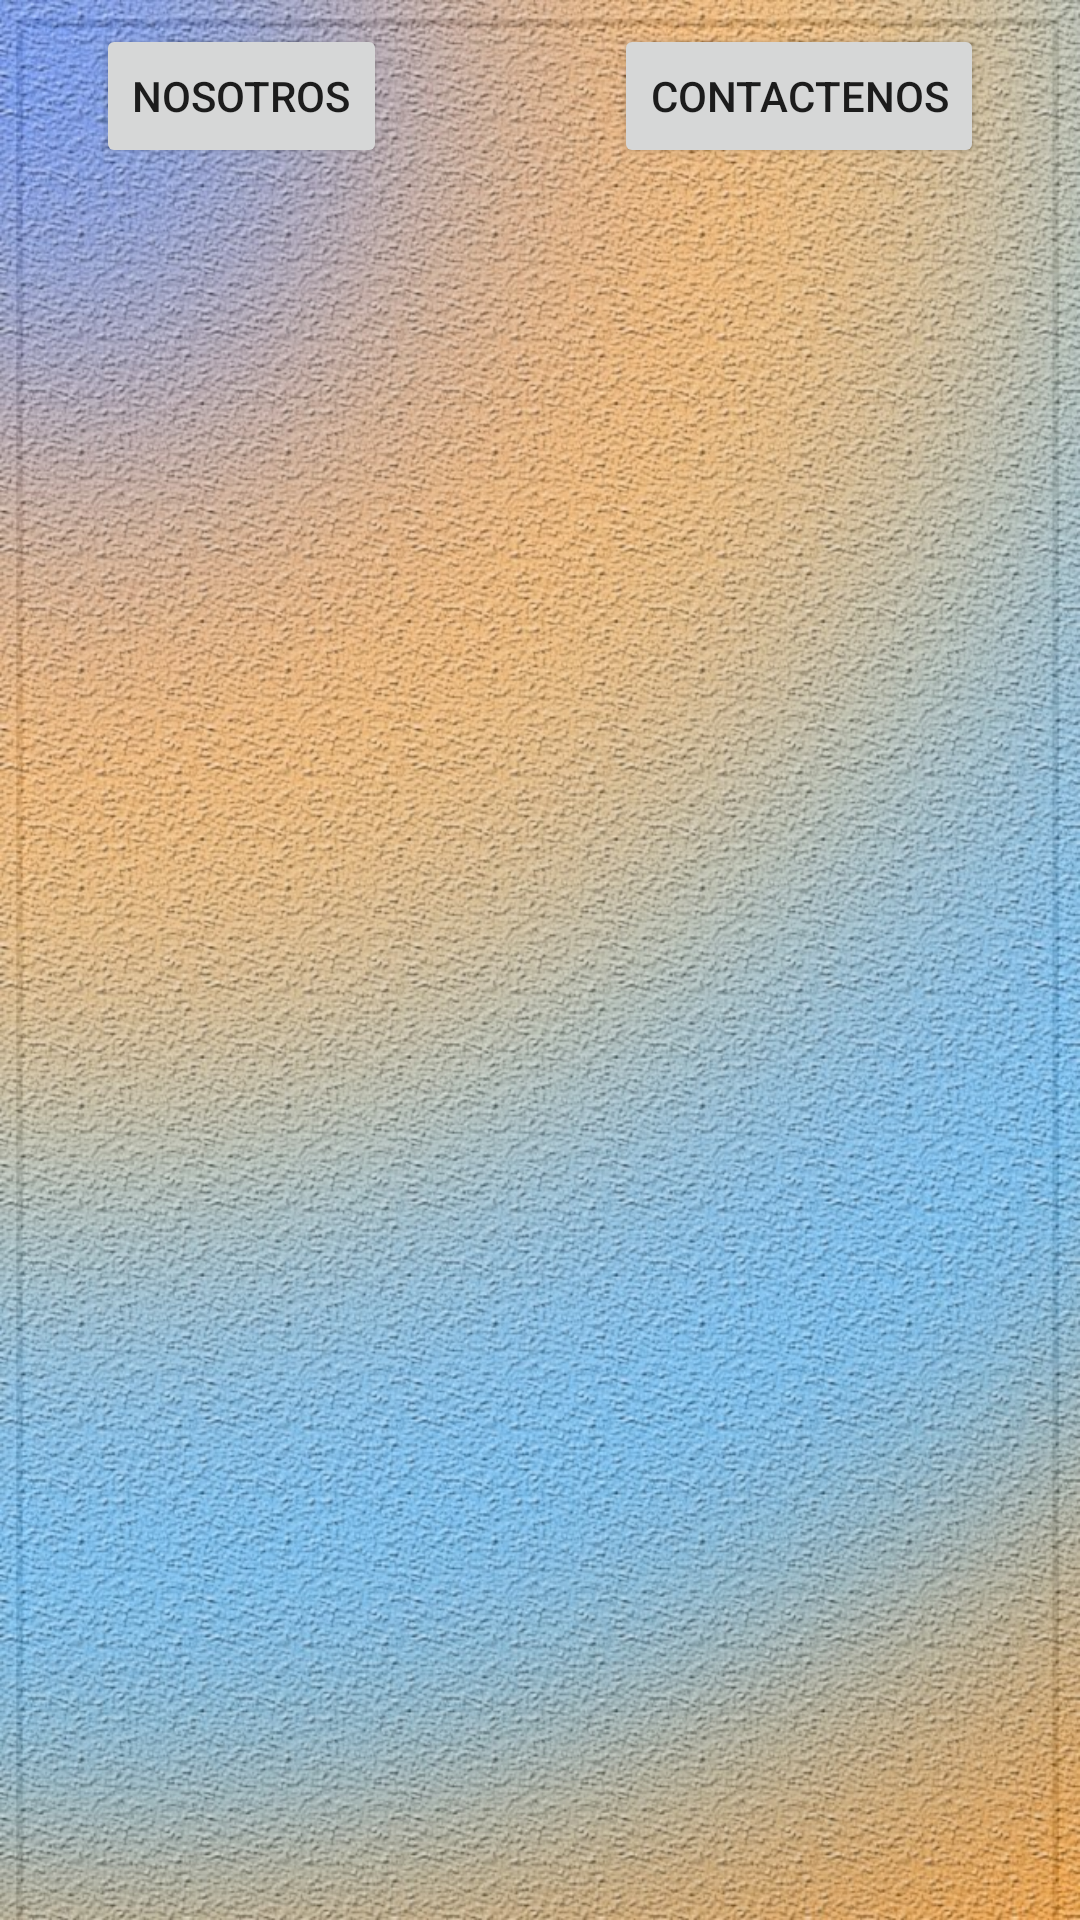

Reconstruct the res/layout file that produces this screen, plus the resources it refers to.
<!-- AndroidManifest.xml: application theme Theme.MotobombasAlDia -->
<!-- res/layout/activity_somos.xml -->
<?xml version="1.0" encoding="utf-8"?>
<androidx.constraintlayout.widget.ConstraintLayout xmlns:android="http://schemas.android.com/apk/res/android"
    xmlns:app="http://schemas.android.com/apk/res-auto"
    xmlns:tools="http://schemas.android.com/tools"
    android:layout_width="match_parent"
    android:layout_height="match_parent"
    android:background="@drawable/fondo"
    tools:context=".somos">

    <Button
        android:id="@+id/btnNosotros"
        android:layout_width="wrap_content"
        android:layout_height="wrap_content"
        android:layout_marginStart="32dp"
        android:layout_marginTop="8dp"
        android:text="Nosotros"
        app:layout_constraintStart_toStartOf="parent"
        app:layout_constraintTop_toTopOf="parent" />

    <Button
        android:id="@+id/btnContacto"
        android:layout_width="wrap_content"
        android:layout_height="wrap_content"
        android:layout_marginTop="8dp"
        android:layout_marginEnd="32dp"
        android:text="Contactenos"
        app:layout_constraintEnd_toEndOf="parent"
        app:layout_constraintTop_toTopOf="parent" />

    <FrameLayout
        android:id="@+id/fmContenido"
        android:layout_width="410dp"
        android:layout_height="629dp"
        android:layout_marginTop="8dp"
        app:layout_constraintEnd_toEndOf="parent"
        app:layout_constraintStart_toStartOf="parent"
        app:layout_constraintTop_toBottomOf="@+id/btnNosotros">

    </FrameLayout>
</androidx.constraintlayout.widget.ConstraintLayout>
<!-- resources referenced by this layout -->
<resources>
  <!-- drawable fondo: jpg bitmap (drawable, 358399 bytes) -->
  <style name="Theme.MotobombasAlDia" parent="Theme.MaterialComponents.DayNight.DarkActionBar">
          
          <item name="colorPrimary">@color/gris</item>
          <item name="colorPrimaryVariant">@color/gris</item>
          <item name="colorOnPrimary">@color/white</item>
          
          <item name="colorSecondary">@color/teal_200</item>
          <item name="colorSecondaryVariant">@color/teal_700</item>
          <item name="colorOnSecondary">@color/black</item>
          
          <item name="android:statusBarColor">?attr/colorPrimaryVariant</item>
          
      </style>
  <color name="gris">#525558</color>
  <color name="white">#FFFFFFFF</color>
  <color name="teal_200">#FF03DAC5</color>
  <color name="teal_700">#FF018786</color>
  <color name="black">#FF000000</color>
</resources>
